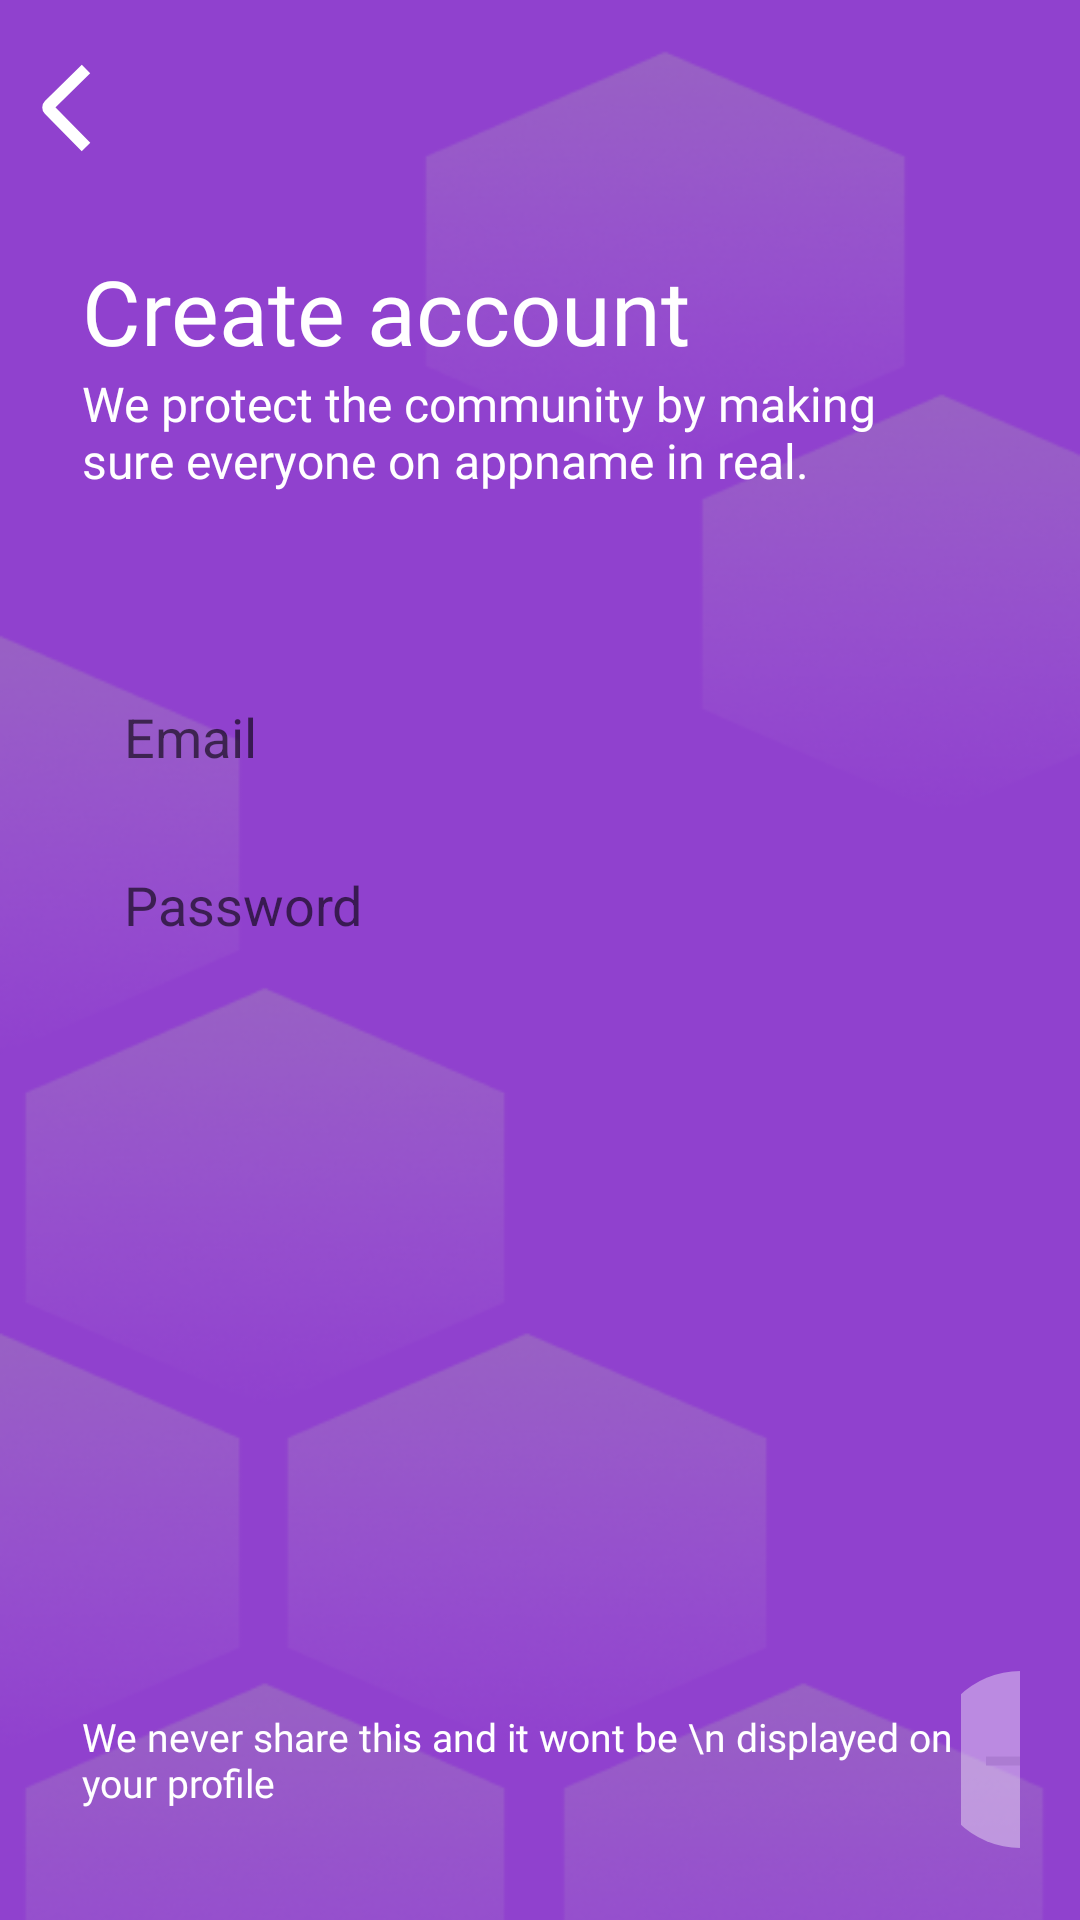

Here is an Android app screen rendered from its layout file. Give the layout XML and the strings, colors and styles it references.
<!-- AndroidManifest.xml: application theme Theme.Dating -->
<!-- res/layout/fragment_login.xml -->
<?xml version="1.0" encoding="utf-8"?>
<androidx.constraintlayout.widget.ConstraintLayout xmlns:android="http://schemas.android.com/apk/res/android"
    xmlns:app="http://schemas.android.com/apk/res-auto"
    xmlns:tools="http://schemas.android.com/tools"
    android:id="@+id/frameLayout"
    android:layout_width="match_parent"
    android:layout_height="match_parent"
    android:background="@drawable/bgggg"
    tools:context=".LoginFragment">

    <TextView
        android:id="@+id/textView3"
        android:layout_width="wrap_content"
        android:layout_height="wrap_content"
        android:fontFamily="@font/poppins_semibold"
        android:text="Create account"
        android:textColor="@color/white"
        android:textSize="30sp"
        app:layout_constraintBottom_toBottomOf="parent"
        app:layout_constraintEnd_toEndOf="parent"
        app:layout_constraintHorizontal_bias="0.175"
        app:layout_constraintStart_toStartOf="parent"
        app:layout_constraintTop_toTopOf="parent"
        app:layout_constraintVertical_bias="0.139" />

    <TextView
        android:id="@+id/textView4"
        android:layout_width="0dp"
        android:layout_height="wrap_content"
        android:layout_marginEnd="40dp"
        android:fontFamily="@font/poppins_medium"
        android:text="We protect the community by making sure everyone on appname in real."
        android:textColor="@color/white"
        android:textSize="16sp"
        app:layout_constraintBottom_toBottomOf="parent"
        app:layout_constraintEnd_toEndOf="parent"
        app:layout_constraintHorizontal_bias="0.0"
        app:layout_constraintStart_toStartOf="@+id/textView3"
        app:layout_constraintTop_toBottomOf="@+id/textView3"
        app:layout_constraintVertical_bias="0.0" />

    <ImageButton
        android:id="@+id/imageButton"
        android:layout_width="wrap_content"
        android:layout_height="wrap_content"
        android:background="#00FFFFFF"
        android:src="@drawable/ic_backbtn"
        app:layout_constraintBottom_toTopOf="@+id/textView3"
        app:layout_constraintEnd_toEndOf="parent"
        app:layout_constraintHorizontal_bias="0.04"
        app:layout_constraintStart_toStartOf="parent"
        app:layout_constraintTop_toTopOf="parent"
        app:layout_constraintVertical_bias="0.394" />

    <EditText
        android:id="@+id/emailEditText"
        android:layout_width="0dp"
        android:layout_height="45dp"
        android:layout_marginTop="48dp"
        android:background="@drawable/bg_email"
        android:inputType="textEmailAddress"
        android:paddingHorizontal="14dp"
        android:hint="Email"
        android:textColor="#6A6262"
        app:layout_constraintBottom_toBottomOf="parent"
        app:layout_constraintEnd_toEndOf="@+id/textView4"
        app:layout_constraintHorizontal_bias="0.0"
        app:layout_constraintStart_toStartOf="@+id/textView4"
        app:layout_constraintTop_toBottomOf="@+id/textView4"
        app:layout_constraintVertical_bias="0.028" />

    <EditText
        android:id="@+id/passwordEditText"
        android:layout_width="0dp"
        android:layout_height="45dp"
        android:background="@drawable/bg_email"
        android:inputType="textPassword"
        android:paddingHorizontal="14dp"
        android:hint="Password"
        android:textColor="#6A6262"
        app:layout_constraintBottom_toBottomOf="parent"
        app:layout_constraintEnd_toEndOf="@+id/textView4"
        app:layout_constraintHorizontal_bias="0.0"
        app:layout_constraintStart_toStartOf="@+id/textView4"
        app:layout_constraintTop_toBottomOf="@+id/emailEditText"
        app:layout_constraintVertical_bias="0.034" />


    <LinearLayout
        android:id="@+id/linearLayout"
        android:layout_width="0dp"
        android:layout_marginEnd="20dp"
        android:layout_height="wrap_content"
        app:layout_constraintBottom_toBottomOf="parent"
        app:layout_constraintEnd_toEndOf="parent"
        app:layout_constraintStart_toStartOf="@+id/passwordEditText"
        app:layout_constraintTop_toBottomOf="@+id/passwordEditText"
        app:layout_constraintVertical_bias="0.907">

        <ImageView
            android:id="@+id/imageView"
            android:layout_width="wrap_content"
            android:layout_height="wrap_content"
            android:layout_gravity="center"
            android:layout_weight="1"
            android:src="@drawable/ic_baseline_lock_24" />

        <TextView
            android:id="@+id/textView5"
            android:layout_width="wrap_content"
            android:layout_height="wrap_content"
            android:layout_gravity="center"
            android:layout_weight="1"
            android:textSize="13sp"
            android:fontFamily="@font/poppins_medium"
            android:text="We never share this and it wont be \n displayed on your profile"
            android:textColor="@color/white" />

        <ImageButton
            android:id="@+id/proceedButton"
            android:layout_width="wrap_content"
            android:layout_height="wrap_content"
            android:layout_weight="1"
            android:background="#00FFFFFF"
            android:src="@drawable/ic_okaybutton" />
    </LinearLayout>


</androidx.constraintlayout.widget.ConstraintLayout>
<!-- resources referenced by this layout -->
<resources>
  <!-- drawable bgggg: png bitmap (drawable-v24, 100789 bytes) -->
  <!-- drawable ic_backbtn (drawable) -->
  <vector xmlns:android="http://schemas.android.com/apk/res/android"
      android:width="17dp"
      android:height="30dp"
      android:viewportWidth="17"
      android:viewportHeight="30">
    <path
        android:pathData="M15,2L2.7123,14.1113C2.3189,14.4991 2.3144,15.1323 2.7021,15.5256L15,28"
        android:strokeWidth="4"
        android:fillColor="#00000000"
        android:strokeColor="#ffffff"/>
  </vector>
  <!-- drawable ic_okaybutton (drawable) -->
  <vector xmlns:android="http://schemas.android.com/apk/res/android"
      android:width="59dp"
      android:height="59dp"
      android:viewportWidth="59"
      android:viewportHeight="59">
    <path
        android:pathData="M29.5,29.5m-29.5,0a29.5,29.5 0,1 1,59 0a29.5,29.5 0,1 1,-59 0"
        android:fillColor="#ffffff"
        android:fillAlpha="0.39"/>
    <path
        android:pathData="M42.0607,31.0607C42.6464,30.4749 42.6464,29.5251 42.0607,28.9393L32.5147,19.3934C31.9289,18.8076 30.9792,18.8076 30.3934,19.3934C29.8076,19.9792 29.8076,20.9289 30.3934,21.5147L38.8787,30L30.3934,38.4853C29.8076,39.0711 29.8076,40.0208 30.3934,40.6066C30.9792,41.1924 31.9289,41.1924 32.5147,40.6066L42.0607,31.0607ZM18,31.5H41V28.5H18V31.5Z"
        android:fillColor="#AC7CD2"/>
  </vector>
  <style name="Theme.Dating" parent="Theme.MaterialComponents.DayNight.DarkActionBar">
          
          <item name="colorPrimary">@color/purple_500</item>
          <item name="colorPrimaryVariant">@color/purple_700</item>
          <item name="colorOnPrimary">@color/white</item>
          
          <item name="colorSecondary">@color/teal_200</item>
          <item name="colorSecondaryVariant">@color/teal_700</item>
          <item name="colorOnSecondary">@color/black</item>
          
          <item name="android:statusBarColor" tools:targetApi="l">?attr/colorPrimaryVariant</item>
          
      </style>
  <!-- not gathered from this repository: default colours our renderer supplied (Android Studio template values) -->
  <color name="purple_500">#FF6200EE</color>
  <color name="purple_700">#FF3700B3</color>
  <color name="teal_200">#FF03DAC5</color>
  <color name="teal_700">#FF018786</color>
  <color name="black">#FF000000</color>
  <color name="white">#FFFFFFFF</color>
</resources>
